5-way image classification set "Classifier" from GitHub (Meisdy/abb-vision-quality-inspection); label vocabulary: blue correct, correct yellow, mix, red correct, yellow correct.

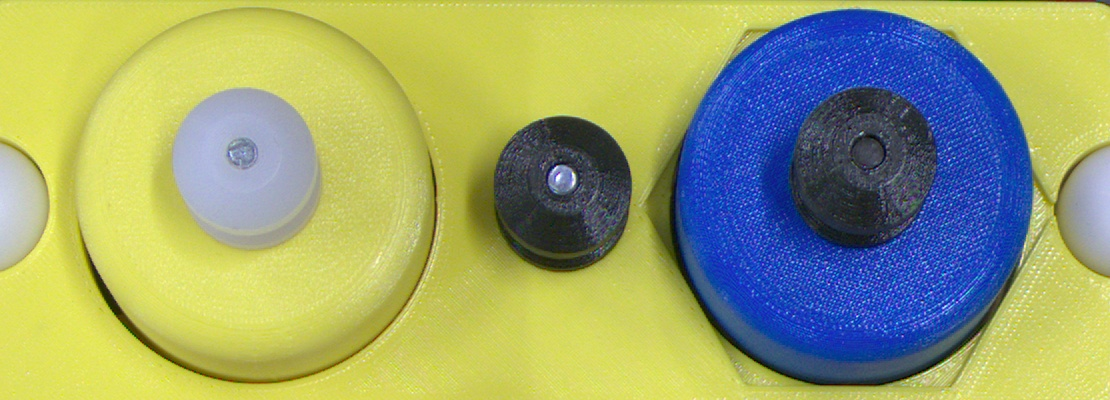
Label: mix

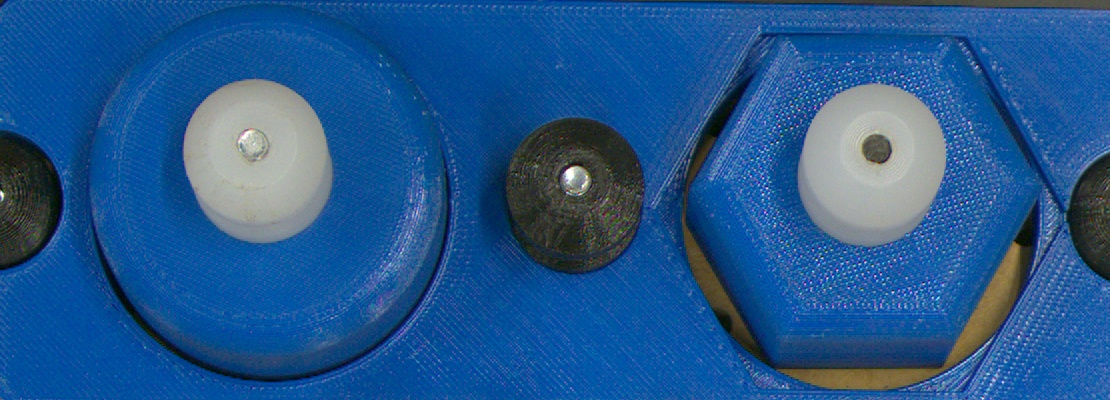
Label: blue correct

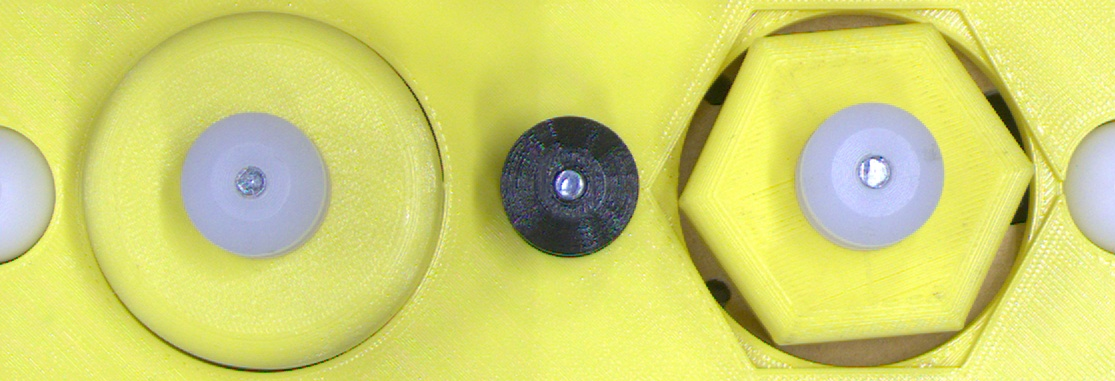
Label: yellow correct

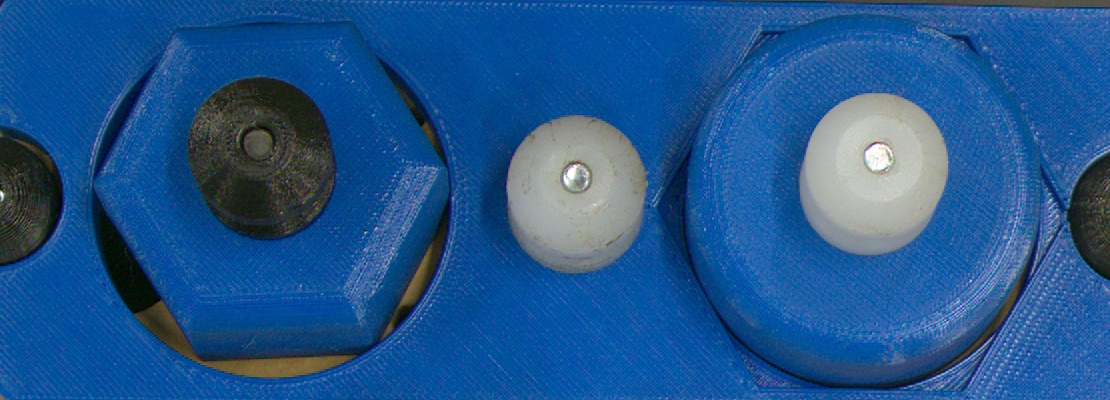
Label: mix

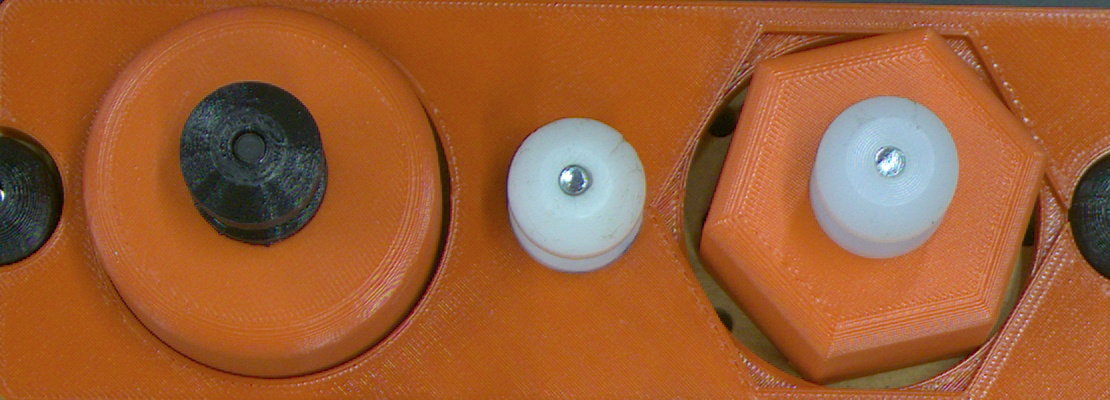
Label: red correct

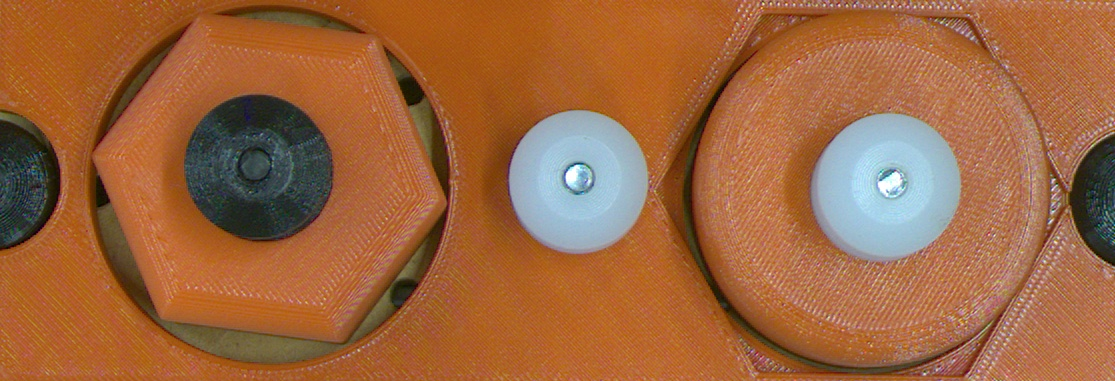
Label: mix
